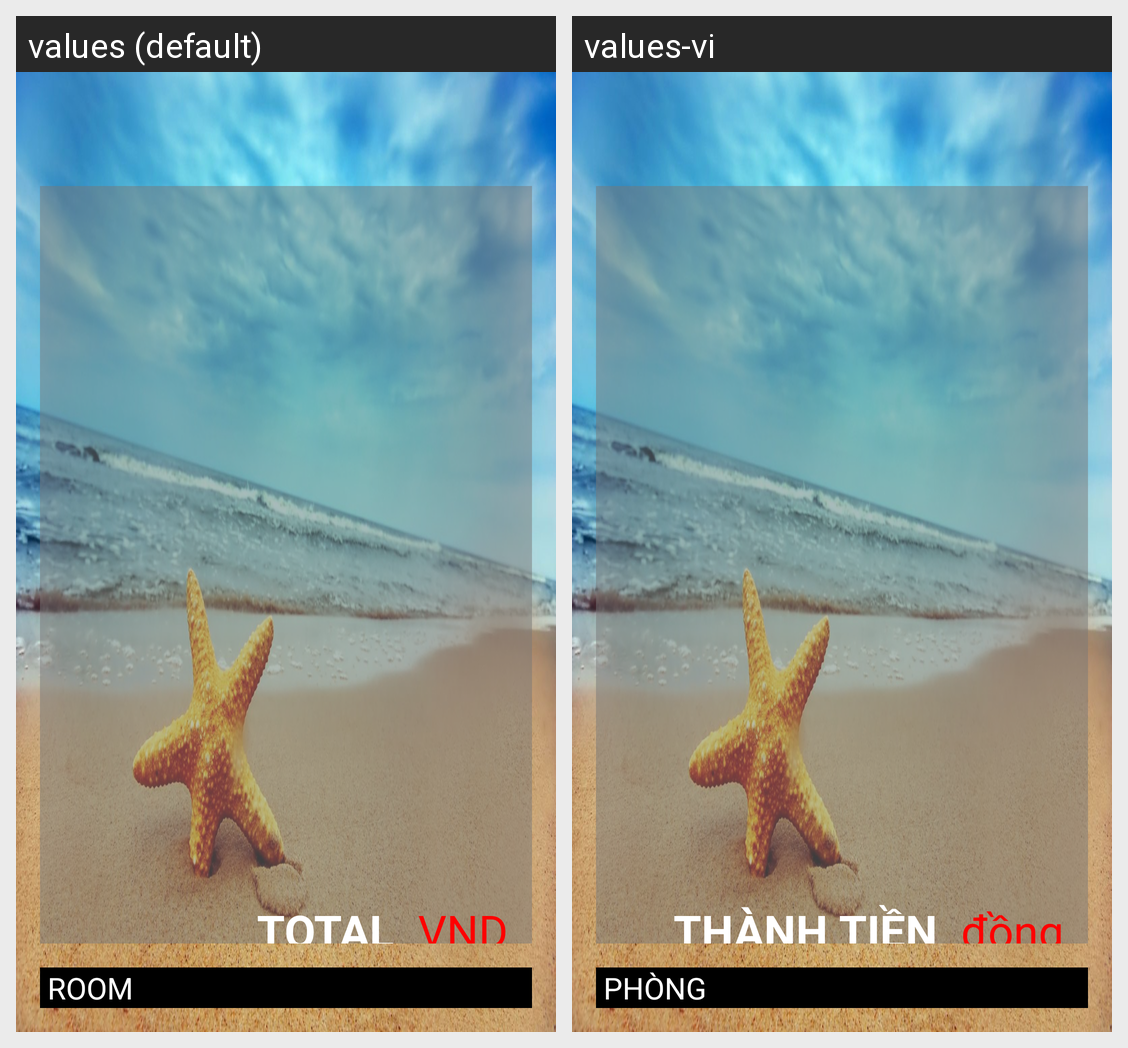

This grid shows one Android layout under two languages. Give, for every string resource on the screen, its name, the default text and each shown locale's text.
Android screen res/layout/activity_pending.xml rendered under 2 locales, left to right: values (default), values-vi. Device: Nexus 5 (rendered at 1080×1920; each locale shown at half size, 540×960, under a caption strip naming it); theme AppTheme.
Strings drawn on this screen, with the default value and each locale's value (text and hints the layout hard-codes, and strings that could not be matched under every locale, appear in the picture but are not listed):

total
  values: TOTAL
  values-vi: THÀNH TIỀN

USD
  values: VND
  values-vi: đồng

roomid
  values: ROOM
  values-vi: PHÒNG
